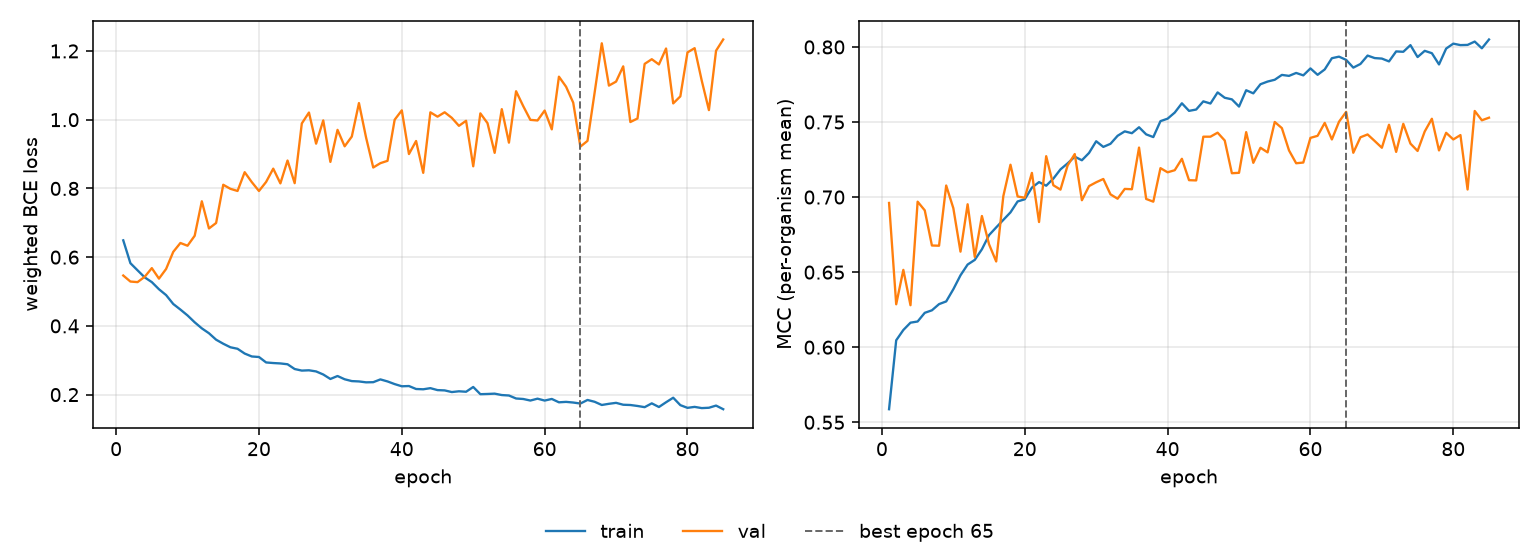

Source data for this figure (header and first rows):
epoch, tr_loss, vl_loss, tr_mcc, vl_mcc, is_best
1, 0.6489, 0.5466, 0.5587, 0.6961, False
2, 0.5825, 0.529, 0.6046, 0.6286, False
3, 0.5617, 0.5273, 0.6115, 0.6515, False
4, 0.5412, 0.5428, 0.6163, 0.628, False
5, 0.5274, 0.5681, 0.6171, 0.6969, False
6, 0.5066, 0.5375, 0.6229, 0.6911, False
7, 0.4896, 0.5657, 0.6246, 0.6678, False
8, 0.4637, 0.6154, 0.6287, 0.6676, False
9, 0.4475, 0.6412, 0.6305, 0.7077, False
10, 0.4304, 0.6332, 0.6386, 0.6926, False
11, 0.4104, 0.6622, 0.6479, 0.6636, False
12, 0.3928, 0.7626, 0.6551, 0.6952, False
13, 0.3786, 0.6835, 0.6582, 0.6602, False
14, 0.3598, 0.6994, 0.6652, 0.6874, False
15, 0.3481, 0.8107, 0.6747, 0.6686, False
16, 0.3378, 0.7989, 0.6798, 0.6571, False
17, 0.3334, 0.7926, 0.6848, 0.7007, False
18, 0.3195, 0.8472, 0.6898, 0.7216, False
19, 0.311, 0.8182, 0.6971, 0.7004, False
20, 0.3094, 0.7926, 0.6985, 0.6996, False
21, 0.2936, 0.8188, 0.7063, 0.7161, False
22, 0.2919, 0.8575, 0.71, 0.6834, False
23, 0.2907, 0.8147, 0.7076, 0.7272, False
24, 0.2884, 0.8812, 0.7123, 0.7079, False
25, 0.2745, 0.8153, 0.7185, 0.705, False
26, 0.2699, 0.9891, 0.7225, 0.7211, False
27, 0.2708, 1.021, 0.7269, 0.7287, False
28, 0.2675, 0.9302, 0.7245, 0.6979, False
29, 0.2586, 0.9979, 0.7294, 0.7073, False
30, 0.2455, 0.8772, 0.7372, 0.7099, False
31, 0.2541, 0.9704, 0.7334, 0.7121, False
32, 0.2447, 0.9226, 0.7355, 0.7018, False
33, 0.2394, 0.9509, 0.7408, 0.6989, False
34, 0.2384, 1.048, 0.7438, 0.7054, False
35, 0.2357, 0.9478, 0.7426, 0.7052, False
36, 0.2362, 0.8609, 0.7465, 0.733, False
37, 0.2443, 0.8735, 0.7418, 0.6988, False
38, 0.2384, 0.8803, 0.74, 0.6969, False
39, 0.2306, 0.9999, 0.7506, 0.7193, False
40, 0.2243, 1.027, 0.7522, 0.7165, False
41, 0.225, 0.9, 0.7563, 0.7179, False
42, 0.2163, 0.938, 0.7625, 0.7255, False
43, 0.2155, 0.8453, 0.7574, 0.7113, False
44, 0.2188, 1.021, 0.7583, 0.7111, False
45, 0.2131, 1.009, 0.7638, 0.7402, False
46, 0.2123, 1.022, 0.7623, 0.7402, False
47, 0.2074, 1.005, 0.7697, 0.7429, False
48, 0.2097, 0.9821, 0.7662, 0.7377, False
49, 0.2083, 0.9968, 0.7651, 0.7159, False
50, 0.2222, 0.8644, 0.7603, 0.7162, False
51, 0.2013, 1.018, 0.7712, 0.7433, False
52, 0.2019, 0.9899, 0.7691, 0.7228, False
53, 0.2028, 0.9036, 0.7752, 0.7329, False
54, 0.1987, 1.031, 0.777, 0.7298, False
55, 0.1974, 0.9332, 0.7782, 0.75, False
56, 0.1887, 1.083, 0.7814, 0.7459, False
57, 0.1873, 1.04, 0.7807, 0.7311, False
58, 0.1828, 0.9995, 0.7827, 0.7225, False
59, 0.1882, 0.9977, 0.7811, 0.723, False
60, 0.1827, 1.027, 0.7857, 0.7394, False
... 25 more rows
